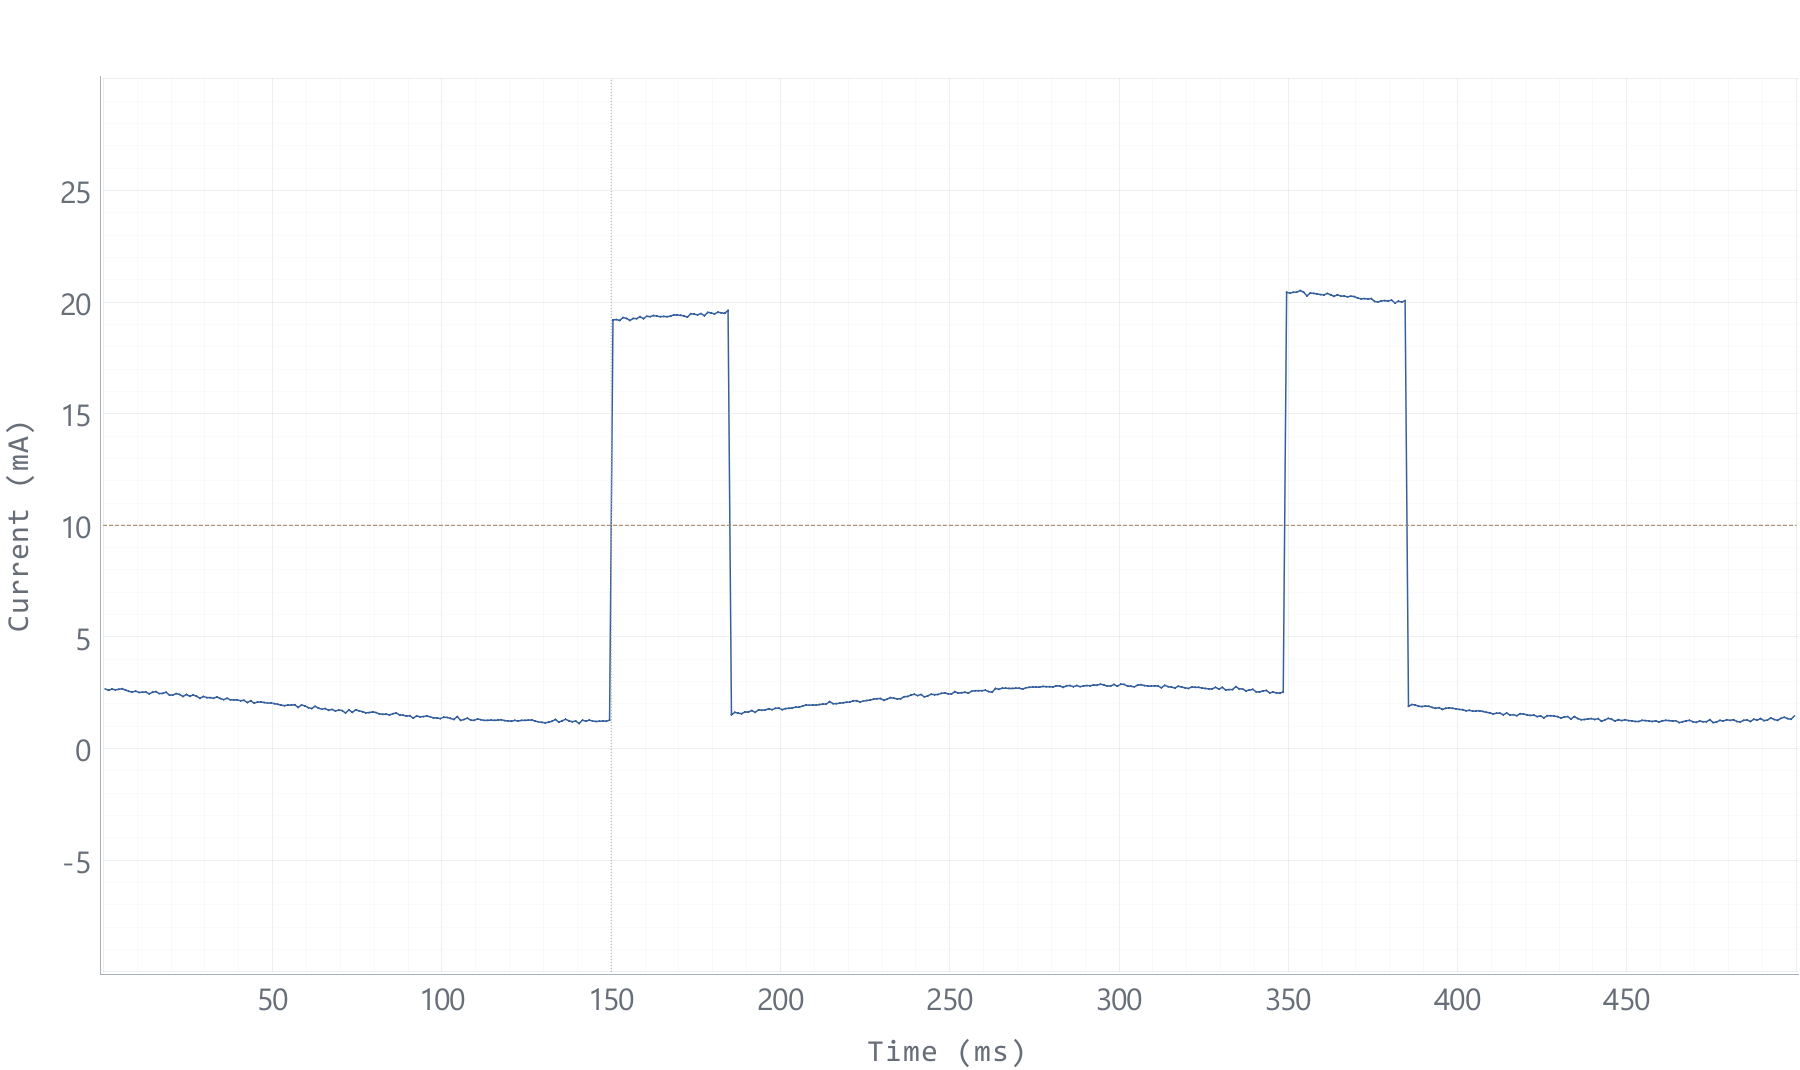

Source data for this figure (header and first rows):
scope_x_s, timestamp_utc_estimated, elapsed_s, device_read_us, session, sequence, raw_shunt, shunt_voltage_V, current_A, current_mA, current_uA, flags, missing_before, pga, shunt_ohm, zero_raw, gain, averages, period_us
0.000513, 2026-11-18T03:37:23.980139+00:00, 0.4518, 472910, 1, 451, 267, 0.00267, 0.00267, 2.67, 2670, 04, 0, 3, 1.0, 0.0, 1.0, 1, 1000
0.001513, 2026-11-18T03:37:23.981139+00:00, 0.4528, 473910, 1, 452, 261, 0.00261, 0.00261, 2.61, 2610, 04, 0, 3, 1.0, 0.0, 1.0, 1, 1000
0.002513, 2026-11-18T03:37:23.982139+00:00, 0.4538, 474910, 1, 453, 266, 0.00266, 0.00266, 2.66, 2660, 04, 0, 3, 1.0, 0.0, 1.0, 1, 1000
0.003513, 2026-11-18T03:37:23.983139+00:00, 0.4548, 475910, 1, 454, 263, 0.00263, 0.00263, 2.63, 2630, 04, 0, 3, 1.0, 0.0, 1.0, 1, 1000
0.004513, 2026-11-18T03:37:23.984139+00:00, 0.4558, 476910, 1, 455, 265, 0.00265, 0.00265, 2.65, 2650, 04, 0, 3, 1.0, 0.0, 1.0, 1, 1000
0.005513, 2026-11-18T03:37:23.985139+00:00, 0.4568, 477910, 1, 456, 268, 0.00268, 0.00268, 2.68, 2680, 04, 0, 3, 1.0, 0.0, 1.0, 1, 1000
0.006513, 2026-11-18T03:37:23.986139+00:00, 0.4578, 478910, 1, 457, 262, 0.00262, 0.00262, 2.62, 2620, 04, 0, 3, 1.0, 0.0, 1.0, 1, 1000
0.007513, 2026-11-18T03:37:23.987139+00:00, 0.4588, 479910, 1, 458, 256, 0.00256, 0.00256, 2.56, 2560, 04, 0, 3, 1.0, 0.0, 1.0, 1, 1000
0.008513, 2026-11-18T03:37:23.988139+00:00, 0.4598, 480910, 1, 459, 253, 0.00253, 0.00253, 2.53, 2530, 04, 0, 3, 1.0, 0.0, 1.0, 1, 1000
0.009513, 2026-11-18T03:37:23.989139+00:00, 0.4608, 481910, 1, 460, 257, 0.00257, 0.00257, 2.57, 2570, 04, 0, 3, 1.0, 0.0, 1.0, 1, 1000
0.01051, 2026-11-18T03:37:23.990139+00:00, 0.4618, 482910, 1, 461, 251, 0.00251, 0.00251, 2.51, 2510, 04, 0, 3, 1.0, 0.0, 1.0, 1, 1000
0.01151, 2026-11-18T03:37:23.991139+00:00, 0.4628, 483910, 1, 462, 252, 0.00252, 0.00252, 2.52, 2520, 04, 0, 3, 1.0, 0.0, 1.0, 1, 1000
0.01251, 2026-11-18T03:37:23.992139+00:00, 0.4638, 484910, 1, 463, 253, 0.00253, 0.00253, 2.53, 2530, 04, 0, 3, 1.0, 0.0, 1.0, 1, 1000
0.01351, 2026-11-18T03:37:23.993139+00:00, 0.4648, 485910, 1, 464, 245, 0.00245, 0.00245, 2.45, 2450, 04, 0, 3, 1.0, 0.0, 1.0, 1, 1000
0.01451, 2026-11-18T03:37:23.994139+00:00, 0.4658, 486910, 1, 465, 252, 0.00252, 0.00252, 2.52, 2520, 04, 0, 3, 1.0, 0.0, 1.0, 1, 1000
0.01551, 2026-11-18T03:37:23.995139+00:00, 0.4668, 487910, 1, 466, 255, 0.00255, 0.00255, 2.55, 2550, 04, 0, 3, 1.0, 0.0, 1.0, 1, 1000
0.01651, 2026-11-18T03:37:23.996139+00:00, 0.4678, 488910, 1, 467, 246, 0.00246, 0.00246, 2.46, 2460, 04, 0, 3, 1.0, 0.0, 1.0, 1, 1000
0.01751, 2026-11-18T03:37:23.997139+00:00, 0.4688, 489910, 1, 468, 247, 0.00247, 0.00247, 2.47, 2470, 04, 0, 3, 1.0, 0.0, 1.0, 1, 1000
0.01851, 2026-11-18T03:37:23.998139+00:00, 0.4698, 490910, 1, 469, 252, 0.00252, 0.00252, 2.52, 2520, 04, 0, 3, 1.0, 0.0, 1.0, 1, 1000
0.01951, 2026-11-18T03:37:23.999139+00:00, 0.4708, 491910, 1, 470, 239, 0.00239, 0.00239, 2.39, 2390, 04, 0, 3, 1.0, 0.0, 1.0, 1, 1000
0.02051, 2026-11-18T03:37:24.000139+00:00, 0.4718, 492910, 1, 471, 240, 0.0024, 0.0024, 2.4, 2400, 04, 0, 3, 1.0, 0.0, 1.0, 1, 1000
0.02151, 2026-11-18T03:37:24.001139+00:00, 0.4728, 493910, 1, 472, 246, 0.00246, 0.00246, 2.46, 2460, 04, 0, 3, 1.0, 0.0, 1.0, 1, 1000
0.02251, 2026-11-18T03:37:24.002139+00:00, 0.4738, 494910, 1, 473, 242, 0.00242, 0.00242, 2.42, 2420, 04, 0, 3, 1.0, 0.0, 1.0, 1, 1000
0.02351, 2026-11-18T03:37:24.003139+00:00, 0.4748, 495910, 1, 474, 233, 0.00233, 0.00233, 2.33, 2330, 04, 0, 3, 1.0, 0.0, 1.0, 1, 1000
0.02451, 2026-11-18T03:37:24.004139+00:00, 0.4758, 496910, 1, 475, 242, 0.00242, 0.00242, 2.42, 2420, 04, 0, 3, 1.0, 0.0, 1.0, 1, 1000
0.02551, 2026-11-18T03:37:24.005139+00:00, 0.4768, 497910, 1, 476, 234, 0.00234, 0.00234, 2.34, 2340, 04, 0, 3, 1.0, 0.0, 1.0, 1, 1000
0.02651, 2026-11-18T03:37:24.006139+00:00, 0.4778, 498910, 1, 477, 240, 0.0024, 0.0024, 2.4, 2400, 04, 0, 3, 1.0, 0.0, 1.0, 1, 1000
0.02751, 2026-11-18T03:37:24.007139+00:00, 0.4788, 499910, 1, 478, 234, 0.00234, 0.00234, 2.34, 2340, 04, 0, 3, 1.0, 0.0, 1.0, 1, 1000
0.02851, 2026-11-18T03:37:24.008139+00:00, 0.4798, 500910, 1, 479, 225, 0.00225, 0.00225, 2.25, 2250, 04, 0, 3, 1.0, 0.0, 1.0, 1, 1000
0.02951, 2026-11-18T03:37:24.009139+00:00, 0.4808, 501910, 1, 480, 233, 0.00233, 0.00233, 2.33, 2330, 04, 0, 3, 1.0, 0.0, 1.0, 1, 1000
0.03051, 2026-11-18T03:37:24.010139+00:00, 0.4818, 502910, 1, 481, 228, 0.00228, 0.00228, 2.28, 2280, 04, 0, 3, 1.0, 0.0, 1.0, 1, 1000
0.03151, 2026-11-18T03:37:24.011139+00:00, 0.4828, 503910, 1, 482, 228, 0.00228, 0.00228, 2.28, 2280, 04, 0, 3, 1.0, 0.0, 1.0, 1, 1000
0.03251, 2026-11-18T03:37:24.012139+00:00, 0.4838, 504910, 1, 483, 225, 0.00225, 0.00225, 2.25, 2250, 04, 0, 3, 1.0, 0.0, 1.0, 1, 1000
0.03351, 2026-11-18T03:37:24.013139+00:00, 0.4848, 505910, 1, 484, 231, 0.00231, 0.00231, 2.31, 2310, 04, 0, 3, 1.0, 0.0, 1.0, 1, 1000
0.03451, 2026-11-18T03:37:24.014139+00:00, 0.4858, 506910, 1, 485, 224, 0.00224, 0.00224, 2.24, 2240, 04, 0, 3, 1.0, 0.0, 1.0, 1, 1000
0.03551, 2026-11-18T03:37:24.015139+00:00, 0.4868, 507910, 1, 486, 219, 0.00219, 0.00219, 2.19, 2190, 04, 0, 3, 1.0, 0.0, 1.0, 1, 1000
0.03651, 2026-11-18T03:37:24.016139+00:00, 0.4878, 508910, 1, 487, 225, 0.00225, 0.00225, 2.25, 2250, 04, 0, 3, 1.0, 0.0, 1.0, 1, 1000
0.03751, 2026-11-18T03:37:24.017139+00:00, 0.4888, 509910, 1, 488, 218, 0.00218, 0.00218, 2.18, 2180, 04, 0, 3, 1.0, 0.0, 1.0, 1, 1000
0.03851, 2026-11-18T03:37:24.018139+00:00, 0.4898, 510910, 1, 489, 218, 0.00218, 0.00218, 2.18, 2180, 04, 0, 3, 1.0, 0.0, 1.0, 1, 1000
0.03951, 2026-11-18T03:37:24.019139+00:00, 0.4908, 511910, 1, 490, 218, 0.00218, 0.00218, 2.18, 2180, 04, 0, 3, 1.0, 0.0, 1.0, 1, 1000
0.04051, 2026-11-18T03:37:24.020139+00:00, 0.4918, 512910, 1, 491, 214, 0.00214, 0.00214, 2.14, 2140, 04, 0, 3, 1.0, 0.0, 1.0, 1, 1000
0.04151, 2026-11-18T03:37:24.021139+00:00, 0.4928, 513910, 1, 492, 216, 0.00216, 0.00216, 2.16, 2160, 04, 0, 3, 1.0, 0.0, 1.0, 1, 1000
0.04251, 2026-11-18T03:37:24.022139+00:00, 0.4938, 514910, 1, 493, 206, 0.00206, 0.00206, 2.06, 2060, 04, 0, 3, 1.0, 0.0, 1.0, 1, 1000
0.04351, 2026-11-18T03:37:24.023139+00:00, 0.4948, 515910, 1, 494, 214, 0.00214, 0.00214, 2.14, 2140, 04, 0, 3, 1.0, 0.0, 1.0, 1, 1000
0.04451, 2026-11-18T03:37:24.024139+00:00, 0.4958, 516910, 1, 495, 203, 0.00203, 0.00203, 2.03, 2030, 04, 0, 3, 1.0, 0.0, 1.0, 1, 1000
0.04551, 2026-11-18T03:37:24.025139+00:00, 0.4968, 517910, 1, 496, 208, 0.00208, 0.00208, 2.08, 2080, 04, 0, 3, 1.0, 0.0, 1.0, 1, 1000
0.04651, 2026-11-18T03:37:24.026139+00:00, 0.4978, 518910, 1, 497, 208, 0.00208, 0.00208, 2.08, 2080, 04, 0, 3, 1.0, 0.0, 1.0, 1, 1000
0.04751, 2026-11-18T03:37:24.027139+00:00, 0.4988, 519910, 1, 498, 206, 0.00206, 0.00206, 2.06, 2060, 04, 0, 3, 1.0, 0.0, 1.0, 1, 1000
0.04851, 2026-11-18T03:37:24.028139+00:00, 0.4998, 520910, 1, 499, 203, 0.00203, 0.00203, 2.03, 2030, 04, 0, 3, 1.0, 0.0, 1.0, 1, 1000
0.04951, 2026-11-18T03:37:24.029139+00:00, 0.5008, 521910, 1, 500, 204, 0.00204, 0.00204, 2.04, 2040, 04, 0, 3, 1.0, 0.0, 1.0, 1, 1000
0.05051, 2026-11-18T03:37:24.030139+00:00, 0.5018, 522910, 1, 501, 201, 0.00201, 0.00201, 2.01, 2010, 04, 0, 3, 1.0, 0.0, 1.0, 1, 1000
0.05151, 2026-11-18T03:37:24.031139+00:00, 0.5028, 523910, 1, 502, 198, 0.00198, 0.00198, 1.98, 1980, 04, 0, 3, 1.0, 0.0, 1.0, 1, 1000
0.05251, 2026-11-18T03:37:24.032139+00:00, 0.5038, 524910, 1, 503, 194, 0.00194, 0.00194, 1.94, 1940, 04, 0, 3, 1.0, 0.0, 1.0, 1, 1000
0.05351, 2026-11-18T03:37:24.033139+00:00, 0.5048, 525910, 1, 504, 192, 0.00192, 0.00192, 1.92, 1920, 04, 0, 3, 1.0, 0.0, 1.0, 1, 1000
0.05451, 2026-11-18T03:37:24.034139+00:00, 0.5058, 526910, 1, 505, 195, 0.00195, 0.00195, 1.95, 1950, 04, 0, 3, 1.0, 0.0, 1.0, 1, 1000
0.05551, 2026-11-18T03:37:24.035139+00:00, 0.5068, 527910, 1, 506, 194, 0.00194, 0.00194, 1.94, 1940, 04, 0, 3, 1.0, 0.0, 1.0, 1, 1000
0.05651, 2026-11-18T03:37:24.036139+00:00, 0.5078, 528910, 1, 507, 196, 0.00196, 0.00196, 1.96, 1960, 04, 0, 3, 1.0, 0.0, 1.0, 1, 1000
0.05751, 2026-11-18T03:37:24.037139+00:00, 0.5088, 529910, 1, 508, 184, 0.00184, 0.00184, 1.84, 1840, 04, 0, 3, 1.0, 0.0, 1.0, 1, 1000
0.05851, 2026-11-18T03:37:24.038139+00:00, 0.5098, 530910, 1, 509, 195, 0.00195, 0.00195, 1.95, 1950, 04, 0, 3, 1.0, 0.0, 1.0, 1, 1000
0.05951, 2026-11-18T03:37:24.039139+00:00, 0.5108, 531910, 1, 510, 191, 0.00191, 0.00191, 1.91, 1910, 04, 0, 3, 1.0, 0.0, 1.0, 1, 1000
... 440 more rows
